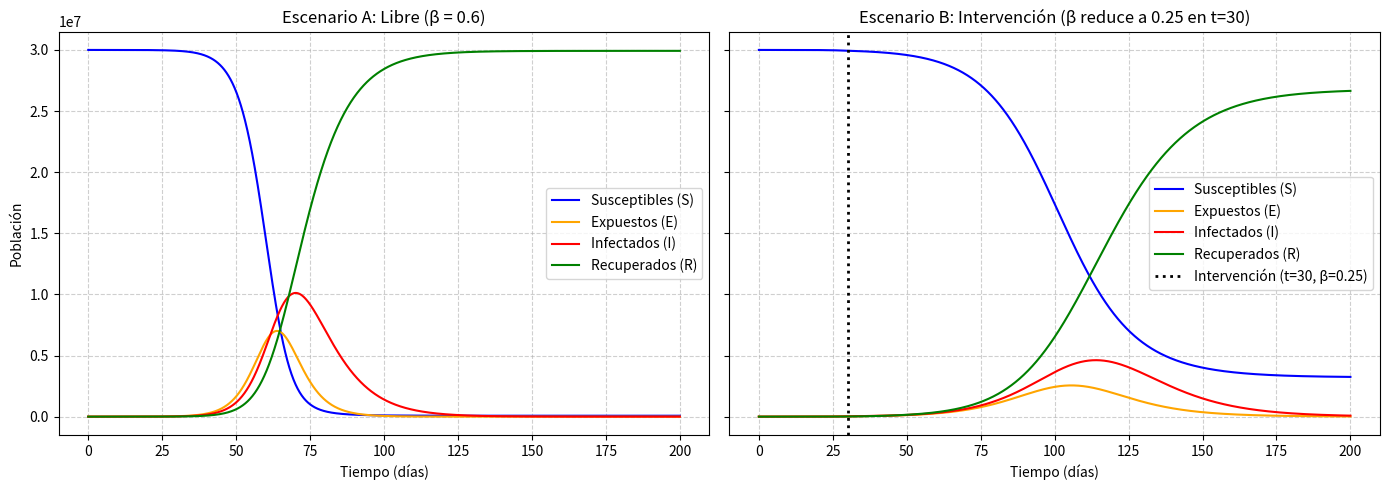

Generate this figure with matplotlib:
import matplotlib.pyplot as plt


# =============================================================
# Definición de funciones para el modelo SEIR
# =============================================================


# Calcula las derivadas del sistema SEIR para un instante t
# Retorna las derivadas dS/dt, dE/dt, dI/dt, dR/dt
def derivativesSeir(t, state, beta, sigma, gamma, N):

    S, E, I, R = state

    dSdt = -(beta * S * I) / N
    dEdt = (beta * S * I) / N - sigma * E
    dIdt = sigma * E - gamma * I
    dRdt = gamma * I

    return [dSdt, dEdt, dIdt, dRdt]

# Implementación manual del método Runge-Kutta de 4to Orden (RK4)
# Retorna una lista con el estado del sistema en el siguiente paso [S, E, I, R].
def rk4(t, state, h, beta, sigma, gamma, N):
    
    # k1 = f(t, y)
    k1 = derivativesSeir(t, state, beta, sigma, gamma, N)

    # state_k2 = y + (h/2)*k1
    state_k2 = [s + (h / 2.0) * k for s, k in zip(state, k1)]
    # k2 = f(t + h/2, y + (h/2)*k1)
    k2 = derivativesSeir(t + h / 2.0, state_k2, beta, sigma, gamma, N)

    # state_k3 = y + (h/2)*k2
    state_k3 = [s + (h / 2.0) * k for s, k in zip(state, k2)]
    # k3 = f(t + h/2, y + (h/2)*k2)
    k3 = derivativesSeir(t + h / 2.0, state_k3, beta, sigma, gamma, N)

    # state_k4 = y + h*k3
    state_k4 = [s + h * k for s, k in zip(state, k3)]
    # k4 = f(t + h, y + h*k3)
    k4 = derivativesSeir(t + h, state_k4, beta, sigma, gamma, N)

    # y_{n+1} = y_n + (h/6) * (k1 + 2*k2 + 2*k3 + k4)
    next_state = [
        s + (h / 6.0) * (k1_i + 2 * k2_i + 2 * k3_i + k4_i)
        for s, k1_i, k2_i, k3_i, k4_i in zip(state, k1, k2, k3, k4)
    ]

    return next_state


# Simula el modelo SEIR para un escenario dado (A o B)
# Retorna una lista de tiempos y una lista de estados (S, E, I, R) para cada paso de tiempo.
def simulateSeir(
    scenario_type,
    N,
    S0,
    E0,
    I0,
    R0,
    sigma,
    gamma,
    t_max,
    h,
    beta_initial,
    beta_intervention=None,
    t_intervention=30,
):

    num_steps = int(t_max / h)

    times = [0.0]
    states = [[S0, E0, I0, R0]]

    current_state = [S0, E0, I0, R0]
    t = 0.0

    for _ in range(num_steps):
        # Determinar el valor de beta según el escenario
        if scenario_type == "B" and t >= t_intervention:
            beta = beta_intervention
        else:
            beta = beta_initial

        current_state = rk4(t, current_state, h, beta, sigma, gamma, N)
        t += h

        times.append(t)
        states.append(current_state)

    return times, states


# ========================================================
# Definición de parámetros y condiciones iniciales
# ========================================================

N = 3e7  # 30,000,000
I0 = 100.0
E0 = 0.0
R0 = 0.0
S0 = N - I0

sigma = 0.2
gamma = 0.1
beta_initial = 0.6
beta_intervention = 0.25
t_max = 200.0  # Días de simulación propuestos para el estudio
h = 0.1  # Tamaño del paso (equivale a dividir cada día en 10 intervalos de 2.4 horas)

# ==========================================================
# Simulación de los escenarios A y B
# ==========================================================

# Escenario A
times_A, states_A = simulateSeir(
    scenario_type="A",
    N=N,
    S0=S0,
    E0=E0,
    I0=I0,
    R0=R0,
    sigma=sigma,
    gamma=gamma,
    t_max=t_max,
    h=h,
    beta_initial=beta_initial
)

# Escenario B
times_B, states_B = simulateSeir(
    scenario_type="B",
    N=N,
    S0=S0,
    E0=E0,
    I0=I0,
    R0=R0,
    sigma=sigma,
    gamma=gamma,
    t_max=t_max,
    h=h,
    beta_initial=beta_initial,
    beta_intervention=beta_intervention,
)

# ==========================================================
# Gráficas
# ==========================================================
S_A, E_A, I_A, R_A = zip(*states_A)
S_B, E_B, I_B, R_B = zip(*states_B)

fig, axes = plt.subplots(1, 2, figsize=(14, 5), sharey=True)

# Escenario A
axes[0].plot(times_A, S_A, label="Susceptibles (S)", color="blue")
axes[0].plot(times_A, E_A, label="Expuestos (E)", color="orange")
axes[0].plot(times_A, I_A, label="Infectados (I)", color="red")
axes[0].plot(times_A, R_A, label="Recuperados (R)", color="green")
axes[0].set_title("Escenario A: Libre (β = 0.6)")
axes[0].set_xlabel("Tiempo (días)")
axes[0].set_ylabel("Población")
axes[0].grid(True, linestyle="--", alpha=0.6)
axes[0].legend()

# Escenario B
axes[1].plot(times_B, S_B, label="Susceptibles (S)", color="blue")
axes[1].plot(times_B, E_B, label="Expuestos (E)", color="orange")
axes[1].plot(times_B, I_B, label="Infectados (I)", color="red")
axes[1].plot(times_B, R_B, label="Recuperados (R)", color="green")
axes[1].axvline(
    x=30,
    color="black",
    linestyle=":",
    linewidth=2,
    label="Intervención (t=30, β=0.25)",
)
axes[1].set_title("Escenario B: Intervención (β reduce a 0.25 en t=30)")
axes[1].set_xlabel("Tiempo (días)")
axes[1].grid(True, linestyle="--", alpha=0.6)
axes[1].legend()

plt.tight_layout()
plt.show()

# ======================================================================
# Análisis de umbral (R0) y picos de infectados
# ======================================================================
print("==========================================")
print("          ANÁLISIS DE UMBRAL (R0)         ")
print("==========================================")

# Cálculo numérico de R0 = beta / gamma
R0_A = beta_initial / gamma
R0_B_initial = beta_initial / gamma
R0_B_intervention = beta_intervention / gamma

# Extracción de picos de infectados
I_A_max = max(I_A)
peak_time_A = times_A[I_A.index(I_A_max)]

I_B_max = max(I_B)
peak_time_B = times_B[I_B.index(I_B_max)]

print(f"Escenario A (Libre):")
print(f"  - R0 = {R0_A:.2f}")
print(f"  - Pico máximo de infectados: {I_A_max:,.0f} personas")
print(f"  - Día del pico: {peak_time_A:.1f} días\n")

print(f"Escenario B (Intervención t >= 30):")
print(f"  - R0 inicial (t < 30): {R0_B_initial:.2f}")
print(f"  - R0 tras intervención (t >= 30): {R0_B_intervention:.2f}")
print(f"  - Pico máximo de infectados: {I_B_max:,.0f} personas")
print(f"  - Día del pico: {peak_time_B:.1f} días")

# ==========================================================
# Demostración de Conservación de la Población
# ==========================================================
max_error_A = max([abs(sum(state) - N) for state in states_A])
max_error_B = max([abs(sum(state) - N) for state in states_B])

print("==========================================")
print(" ANÁLISIS DE CONSERVACIÓN DE LA POBLACIÓN ")
print("==========================================")
print("Se espera que la suma de S, E, I y R sea igual a N en todo momento.")
print(f"Escenario A: Error máximo de conservación: {max_error_A:.2e} personas (Aproximado a 2 decimales: {max_error_A:.2f})")
print(f"Escenario B: Error máximo de conservación: {max_error_B:.2e} personas (Aproximado a 2 decimales: {max_error_B:.2f})")
